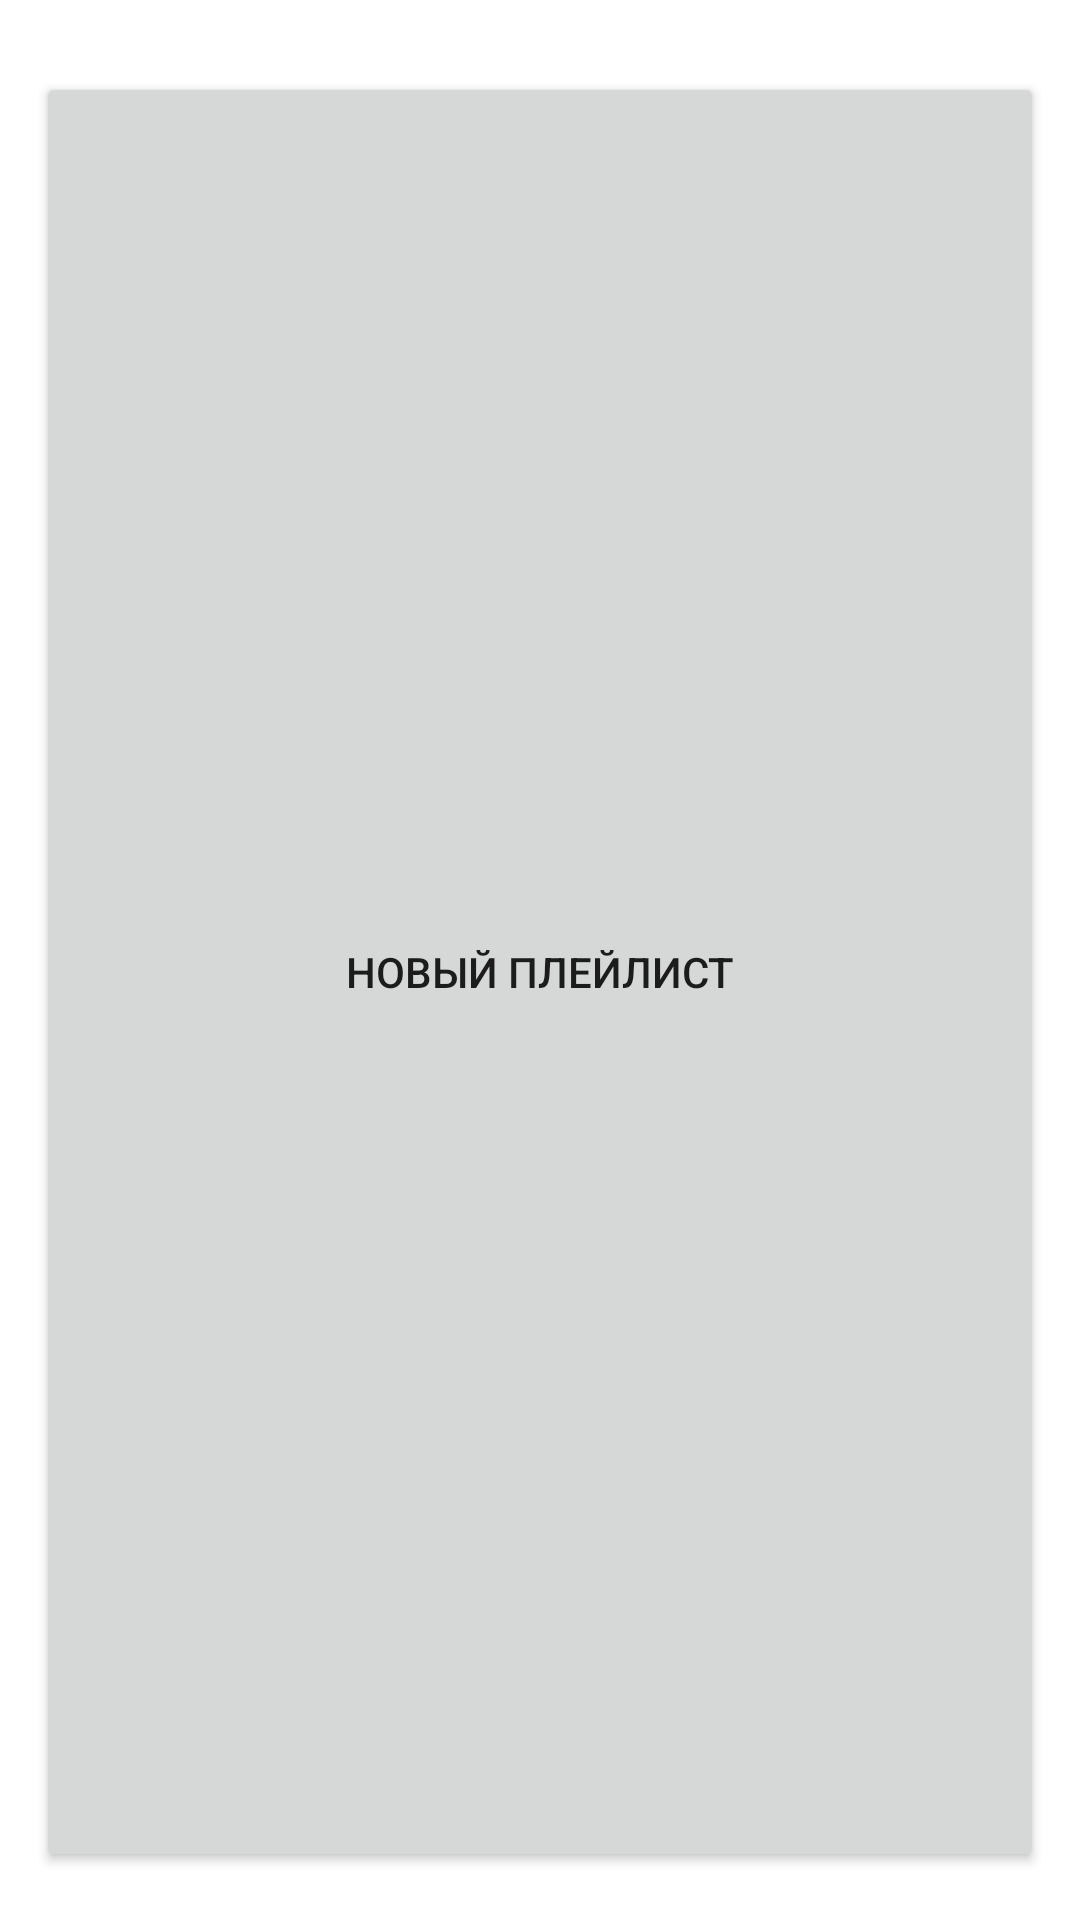

Produce the Android XML layout that renders to this screen, including the resource entries it uses.
<!-- AndroidManifest.xml: application theme Theme.PlaylistMaker -->
<!-- res/layout/fragment_playlists.xml -->
<?xml version="1.0" encoding="utf-8"?>
<androidx.constraintlayout.widget.ConstraintLayout xmlns:android="http://schemas.android.com/apk/res/android"
    xmlns:app="http://schemas.android.com/apk/res-auto"
    xmlns:tools="http://schemas.android.com/tools"
    android:layout_width="match_parent"
    android:layout_height="match_parent"
    android:paddingStart="@dimen/margin_12"
    android:paddingEnd="@dimen/margin_12"
    tools:context=".media.ui.child.playlists.PlaylistsFragment">

    <Button
        android:id="@+id/new_playlist_btn"
        style="@style/SampleButton"
        android:layout_marginTop="@dimen/margin_24"
        android:layout_marginBottom="@dimen/margin_49"
        android:text="@string/new_playlist"
        android:visibility="visible"
        app:layout_constraintBottom_toTopOf="@id/ivPlaceholder"
        app:layout_constraintEnd_toEndOf="parent"
        app:layout_constraintStart_toStartOf="parent"
        app:layout_constraintTop_toTopOf="parent" />

    <ImageView
        android:id="@+id/ivPlaceholder"
        android:layout_width="wrap_content"
        android:layout_height="wrap_content"
        android:layout_gravity="center_horizontal"
        android:layout_marginTop="@dimen/margin_109"
        android:contentDescription="@string/placeholder_image"
        android:src="@drawable/error_search"
        android:visibility="visible"
        app:layout_constraintBottom_toTopOf="@id/tvPlaceholder"
        app:layout_constraintEnd_toEndOf="parent"
        app:layout_constraintStart_toStartOf="parent"
        app:layout_constraintTop_toTopOf="parent" />

    <TextView
        android:id="@+id/tvPlaceholder"
        style="@style/YSMedium19"
        android:layout_width="wrap_content"
        android:layout_height="wrap_content"
        android:layout_gravity="center_horizontal"
        android:layout_marginTop="@dimen/margin_20"
        android:text="@string/no_playlists"
        android:textAlignment="center"
        android:visibility="visible"
        app:layout_constraintEnd_toEndOf="parent"
        app:layout_constraintStart_toStartOf="parent"
        app:layout_constraintTop_toBottomOf="@id/ivPlaceholder" />

    <androidx.constraintlayout.widget.Group
        android:id="@+id/placeholders_group"
        android:layout_width="wrap_content"
        android:layout_height="wrap_content"
        android:visibility="gone"
        app:constraint_referenced_ids="ivPlaceholder,tvPlaceholder" />

    <androidx.recyclerview.widget.RecyclerView
        android:id="@+id/rvPlaylists"
        android:layout_width="0dp"
        android:layout_height="wrap_content"
        android:layout_marginTop="@dimen/margin_16"
        app:layoutManager="androidx.recyclerview.widget.GridLayoutManager"
        app:spanCount="2"
        app:layout_constraintVertical_bias="0.02"
        app:layout_constrainedHeight="true"
        app:layout_constraintStart_toStartOf="parent"
        app:layout_constraintEnd_toEndOf="parent"
        app:layout_constraintTop_toBottomOf="@id/new_playlist_btn"
        app:layout_constraintBottom_toBottomOf="parent"
        tools:listitem="@layout/item_view_playlist"
        tools:itemCount="5" />

</androidx.constraintlayout.widget.ConstraintLayout>
<!-- res/layout/item_view_playlist.xml (included above) -->
<?xml version="1.0" encoding="utf-8"?>
<androidx.cardview.widget.CardView xmlns:android="http://schemas.android.com/apk/res/android"
    xmlns:app="http://schemas.android.com/apk/res-auto"
    xmlns:tools="http://schemas.android.com/tools"
    android:layout_width="match_parent"
    android:layout_height="wrap_content"
    android:layout_gravity="center_horizontal"
    android:elevation="0dp"
    android:outlineSpotShadowColor="@android:color/transparent"
    app:cardBackgroundColor="?attr/general_background_color"
    android:orientation="vertical"
    app:cardCornerRadius="@dimen/radius_8">


    <ImageView
        android:id="@+id/ivPlaylistCover"
        android:layout_width="match_parent"
        android:layout_height="@dimen/margin_160"
        android:contentDescription="@string/cover"
        android:src="@drawable/original"
        tools:ignore="ImageContrastCheck" />

    <TextView
        android:id="@+id/tvPlaylistName"
        style="@style/YSRegular12"
        android:layout_width="wrap_content"
        android:layout_height="wrap_content"
        android:layout_marginStart="@dimen/margin_4"
        android:layout_marginEnd="@dimen/margin_4"
        android:layout_marginTop="@dimen/margin_164"
        android:ellipsize="end"
        android:maxLines="1"
        tools:text="Smells Like Teen Spirit" />


    <TextView
        android:id="@+id/tvTracksCount"
        style="@style/YSRegular12"
        android:layout_width="wrap_content"
        android:layout_height="wrap_content"
        android:layout_marginStart="@dimen/margin_4"
        android:layout_marginEnd="@dimen/margin_4"
        android:layout_marginTop="@dimen/margin_180"
        android:ellipsize="end"
        android:maxLines="1"
        tools:text="98 треков" />
</androidx.cardview.widget.CardView>
<!-- resources referenced by this layout -->
<resources>
  <dimen name="margin_109">109dp</dimen>
  <dimen name="margin_12">12dp</dimen>
  <dimen name="margin_16">16dp</dimen>
  <dimen name="margin_160">160dp</dimen>
  <dimen name="margin_164">164dp</dimen>
  <dimen name="margin_180">180dp</dimen>
  <dimen name="margin_20">20dp</dimen>
  <dimen name="margin_24">24dp</dimen>
  <dimen name="margin_4">4dp</dimen>
  <dimen name="margin_49">49dp</dimen>
  <dimen name="radius_8">8dp</dimen>
  <!-- drawable error_search: vector/xml drawable (drawable, 2320 chars, omitted) -->
  <!-- drawable original: jpg bitmap (drawable, 116572 bytes) -->
  <string name="cover">cover</string>
  <string name="new_playlist">Новый плейлист</string>
  <string name="no_playlists">Вы не создали \nни одного плейлиста</string>
  <string name="placeholder_image">placeholder_image</string>
  <style name="YSMedium19">
          <item name="android:fontFamily">@font/ys_display_medium</item>
          <item name="android:textColor">?attr/toolbar_text_color</item>
          <item name="android:textSize">@dimen/text_size_19</item>
      </style>
  <style name="Theme.PlaylistMaker" parent="Theme.MaterialComponents.DayNight.NoActionBar">
          
          <item name="colorPrimary">@color/blue</item>
          <item name="colorPrimaryVariant">@color/purple_700</item>
          <item name="colorOnPrimary">@color/black</item>
          
          <item name="colorSecondary">@color/blue</item>
          <item name="colorSecondaryVariant">@color/blue</item>
          <item name="colorOnSecondary">@color/black</item>
          
          <item name="android:statusBarColor">@color/blue</item>
          
  
          <item name="bottom_navigation_color">@color/blue</item>
          <item name="bottom_navigation_ripple">@color/bottom_navigation_ripple_light</item>
          <item name="expression_text_color">@color/black</item>
          <item name="toolbar_text_color">@color/black</item>
          <item name="general_text_color">@color/deep_black</item>
          <item name="general_background_color">@color/deep_white</item>
          <item name="update_text_color">@color/deep_white</item>
          <item name="general_icon_color">@color/yp_text_gray</item>
          <item name="background_hint_color">@color/grey</item>
          <item name="hint_icon_text_color">@color/yp_text_gray</item>
          <item name="ripple">@color/ripple_light</item>
          <item name="fab_color">@color/fab_color_grey_light</item>
          <item name="yp_text_grey_color">@color/yp_text_gray</item>
          <item name="progressbar_color">@color/blue</item>
          <item name="background_playlist_menu_color">@color/grey</item>
  
          <item name="bottomSheetDialogTheme">@style/CustomBottomSheetDialog</item>
  
      </style>
  <dimen name="text_size_19">19sp</dimen>
  <color name="blue">#3772E7</color>
  <color name="purple_700">#FF3700B3</color>
  <color name="black">#1A1B22</color>
  <color name="bottom_navigation_ripple_light">#FFFFFF</color>
  <color name="deep_black">#000000</color>
  <color name="deep_white">#FFFFFF</color>
  <color name="grey">#E6E8EB</color>
  <color name="ripple_light">#33FFFFFF</color>
  <color name="fab_color_grey_light">#1A1B22</color>
</resources>
